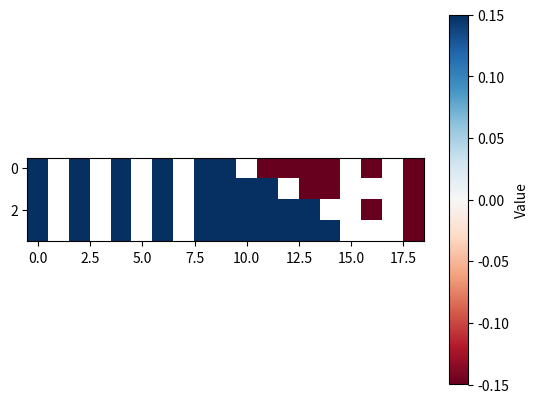
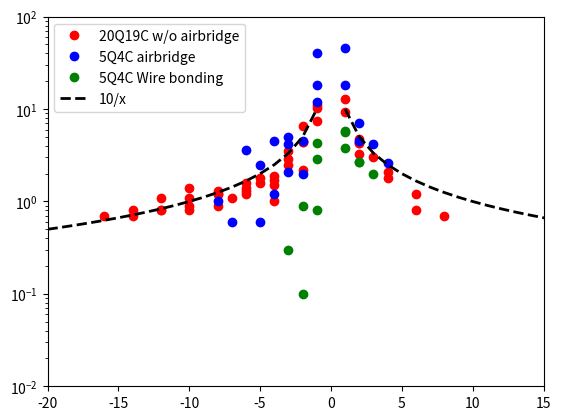

Reproduce these figures in Python, in order.

import numpy as np
import matplotlib.pyplot as plt
import matplotlib.colors as mcolors




data = np.array([
    # q0            q1             q2           q3              q4          q5              q6          q7          q8              q9
    [+0.014,np.nan,+0.012,np.nan,+0.016,np.nan,+0.017,np.nan,+0.022,+0.102,np.nan,-0.093,-0.043,-0.030,-0.021,np.nan,-0.012,np.nan,-0.007],
    [+0.011,np.nan,+0.009,np.nan,+0.012,np.nan,+0.012,np.nan,+0.015,+0.035,+0.065,+0.110,np.nan,-0.128,-0.048,np.nan,np.nan,np.nan,-0.008],
    [+0.008,np.nan,+0.008,np.nan,+0.011,np.nan,+0.009,np.nan,+0.014,+0.018,+0.010,+0.029,+0.044,+0.074,np.nan,np.nan,-0.043,np.nan,-0.018],
    [+0.007,np.nan,+0.007,np.nan,+0.008,np.nan,+0.008,np.nan,+0.013,+0.011,+0.013,+0.016,+0.019,+0.025,+0.044,np.nan,np.nan,np.nan,-0.033],
    ])
# Choose a colormap
data = data*100

fig, ax = plt.subplots()

cmap = plt.cm.viridis  # You can choose any colormap

# Set the color for NaN values
cmap = cmap.copy()  # Make a copy to modify
cmap.set_bad(color='gray')  # Set NaN color to gray

# Plot the data
plt.imshow(data, cmap="RdBu",vmin=-0.15, vmax=0.15)
plt.colorbar(label='Value')  # Add a colorbar
# plt.title("2D Colormap with NaN Elements")



def plot_shift_crosstalk( data, pos_q, q_name, ax:plt.Axes, color="red", common_label=None ):
    source_num = data.shape[1]
    detect_num = data.shape[0]
    dx = np.arange(source_num)
    print(common_label)
    for i in range(detect_num):
        if common_label == None:
            ax.plot( dx -pos_q[i], data[i], "o",color=color, label=q_name[i] )
        else:
            if i==detect_num-1:
                ax.plot( dx -pos_q[i], data[i], "o",color=color, label=common_label )
            else:
                ax.plot( dx -pos_q[i], data[i], "o",color=color )

fig_1d, ax = plt.subplots()
pos_q = [10,12,14,16]
q_name = ["q5", "q6", "q7", "q8"]
# Create a 2D array with some NaN values

plot_shift_crosstalk(np.abs(data),pos_q,q_name,ax,"red","20Q19C w/o airbridge")



data = np.array([
    # q0            q1             q2           q3              q4          q5              q6          q7          q8              q9
    [+0.045,+0.050,np.nan,+0.180,np.nan,-0.460,-0.045,-0.042,-0.026],
    [+0.036,+0.025,np.nan,+0.021,+0.045,+0.400,np.nan,-0.180,-0.070],
    [+0.010,+0.006,np.nan,+0.006,+0.012,+0.042,+0.020,+0.120,np.nan],
    ])
pos_q = [4,6,8]
q_name = [ "q2", "q3", "q4"]
plot_shift_crosstalk(np.abs(data*100),pos_q,q_name,ax,"blue","5Q4C airbridge")


data = np.array([
    # q0            q1             q2           q3              q4          q5              q6          q7          q8              q9
    [np.nan,-0.038,-0.027,-0.020],
    [-0.043,np.nan,-0.056,-0.027],
    [-0.009,-0.029,np.nan,-0.058],
    [+0.003,+0.001,+0.008,np.nan],
    ])
pos_q = [0,1,2,3]
q_name = [ "c2", "q3", "c3", "q4"]
plot_shift_crosstalk(np.abs(data*100),pos_q,q_name,ax,"green","5Q4C Wire bonding")

model_x_l = np.linspace(-20,-1,20)
model_x_r = np.linspace(1,20,20)
nearest_crosstalk = 10
ax.plot(model_x_l, -nearest_crosstalk/model_x_l,"--",color="black", linewidth=2, label=f"{nearest_crosstalk}/x")
ax.plot(model_x_r, nearest_crosstalk/model_x_r,"--",color="black", linewidth=2 )
# ax.axhline(y=0.001, color='black', linestyle='--', linewidth=2, label='0')
# ax.axhline(y=-0.001, color='black', linestyle='--', linewidth=2, label='0')
ax.set_yscale('log')

ax.set_xlim(-20,15)
ax.set_ylim(0.01,100)
ax.legend()
plt.show()